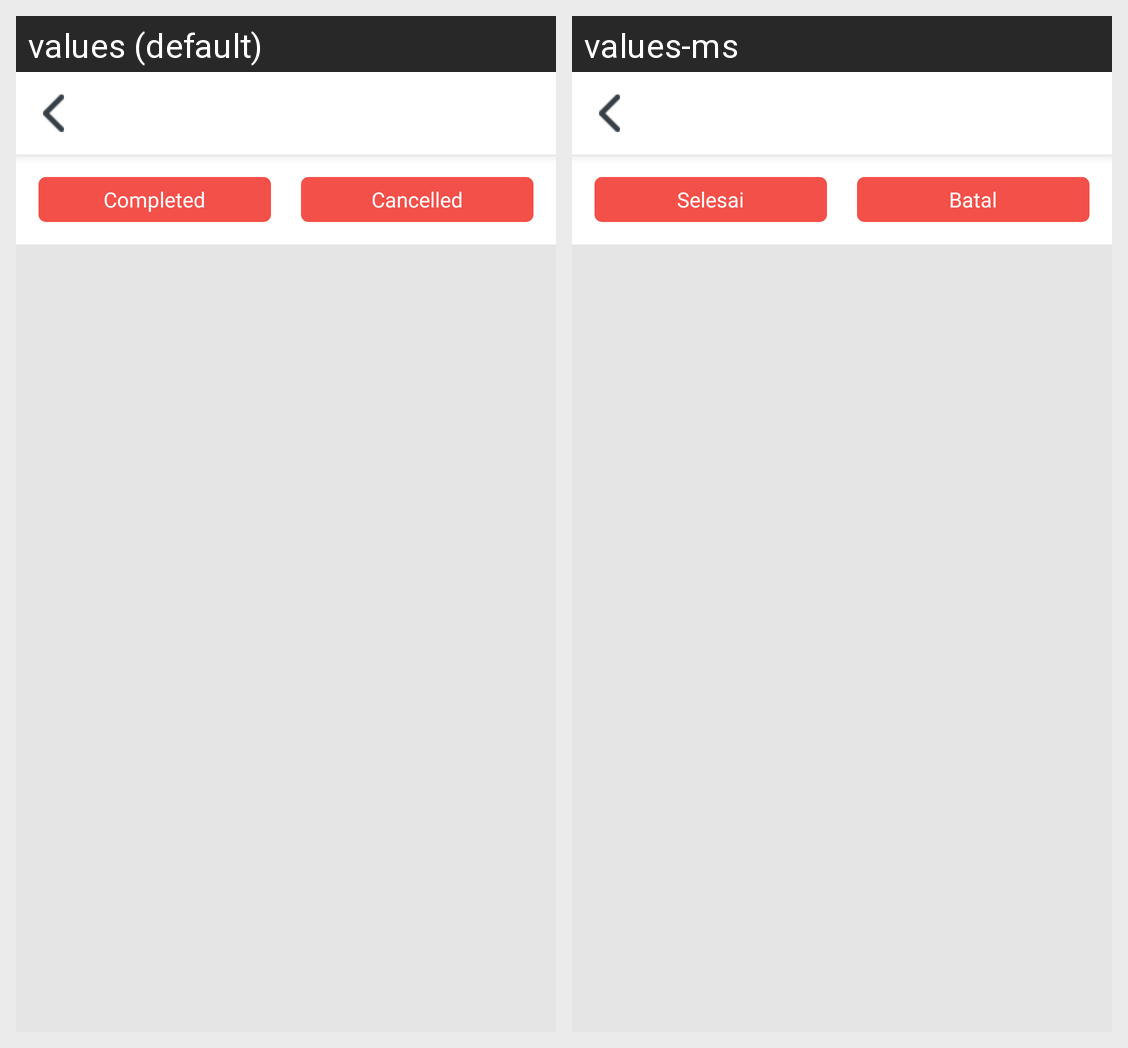

Locale-by-locale string values for the Android screen shown in this grid:
Android screen res/layout/activity_order_history_screen.xml rendered under 2 locales, left to right: values (default), values-ms. Device: Nexus 5 (rendered at 1080×1920; each locale shown at half size, 540×960, under a caption strip naming it); theme AppTheme.
Strings drawn on this screen, with the default value and each locale's value (text and hints the layout hard-codes, and strings that could not be matched under every locale, appear in the picture but are not listed):

completed
  values: Completed
  values-ms: Selesai

cancelled
  values: Cancelled
  values-ms: Batal
